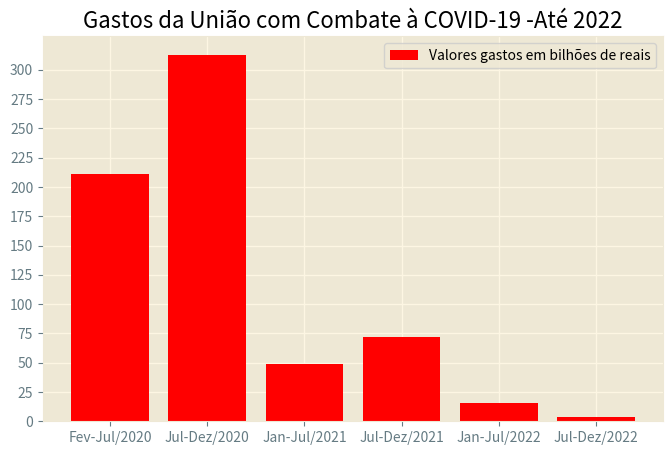

The script that saved this image:
import matplotlib.pyplot as plt
time_data={'Fev-Jul/2020':211,'Jul-Dez/2020':313,'Jan-Jul/2021':49,'Jul-Dez/2021':72,'Jan-Jul/2022':16,'Jul-Dez/2022':4}
figura=plt.figure(figsize=(8,5))
social_media=list(time_data.keys())
time_spend=list(time_data.values())
plt.style.use('Solarize_Light2')
plt.bar(social_media,time_spend,label='Valores gastos em bilhões de reais',color='r')
plt.yticks([0,25,50,75,100,125,150,175,200,225,250,275,300])
plt.title('Gastos da União com Combate à COVID-19 -Até 2022')
plt.legend()
plt.show()
